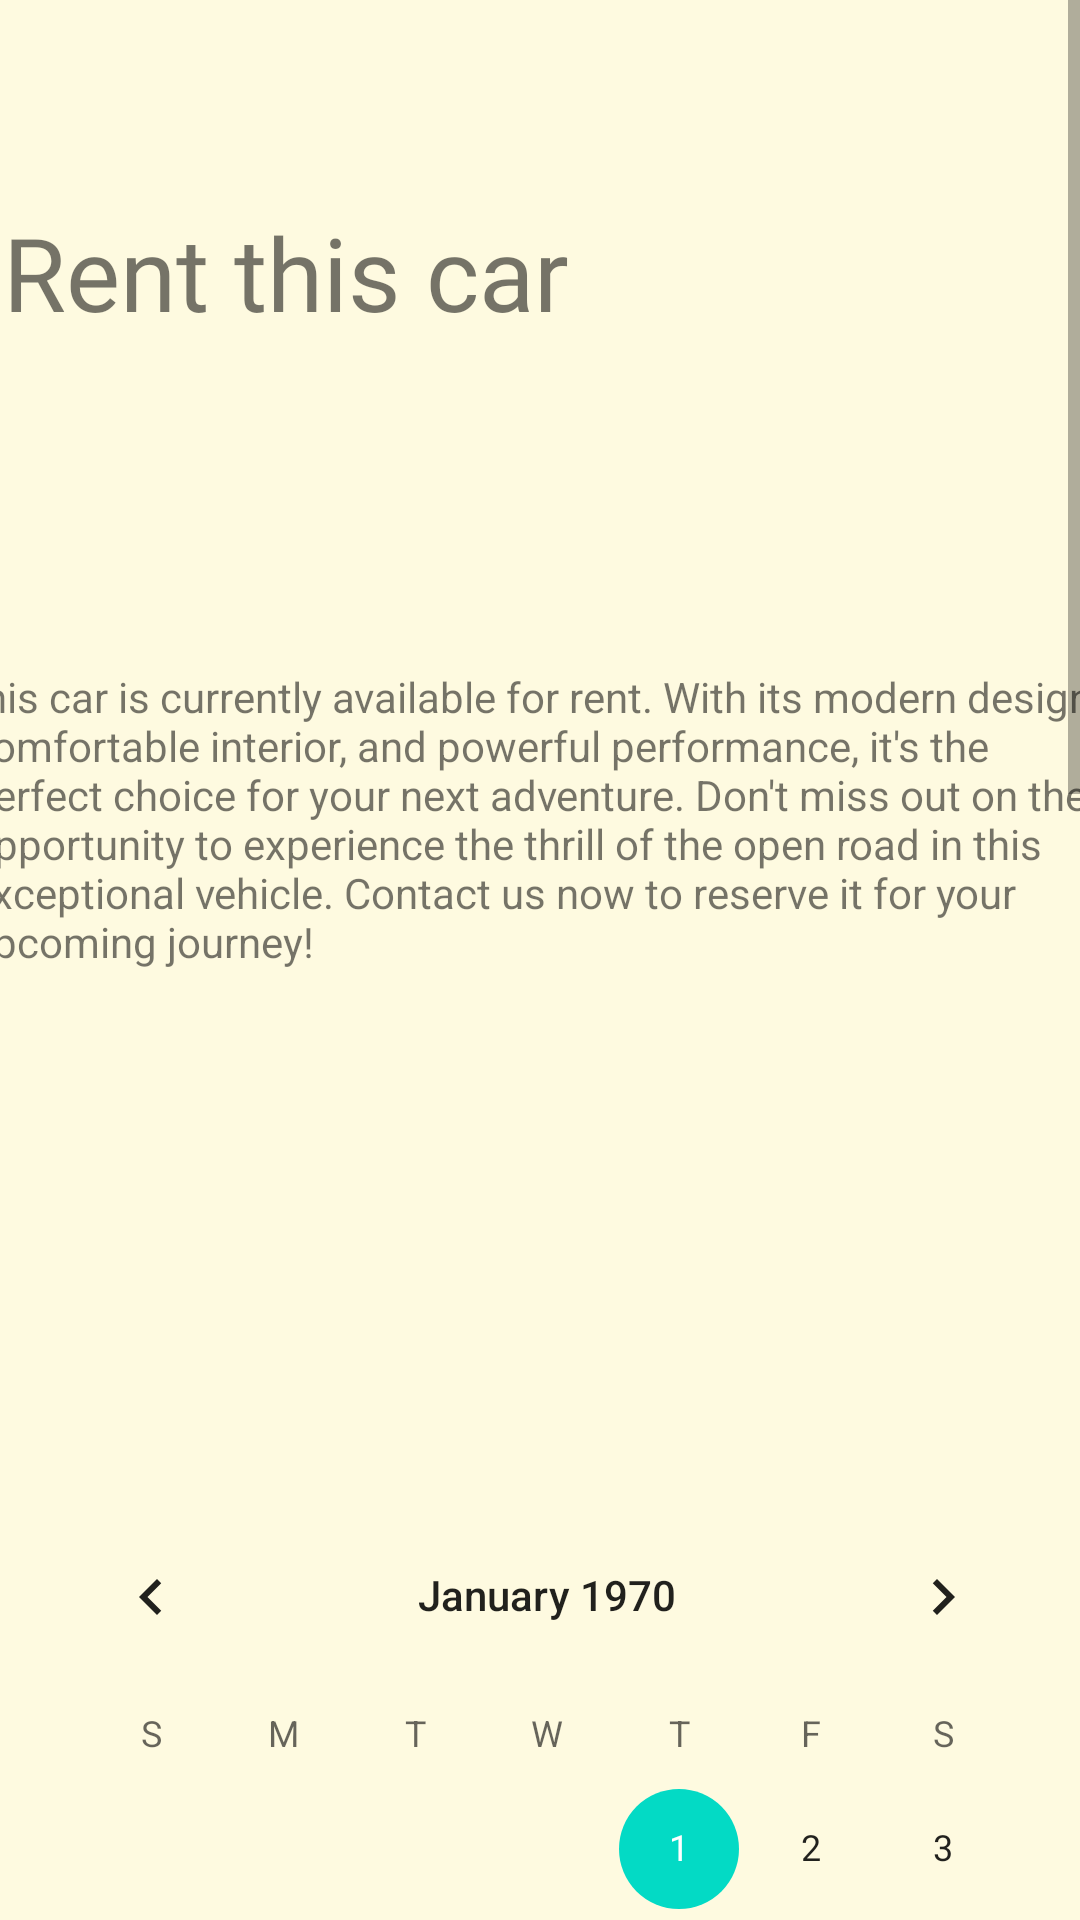

Reconstruct the res/layout file that produces this screen, plus the resources it refers to.
<!-- AndroidManifest.xml: application theme Theme.RentHub -->
<!-- res/layout/activity_rent_car.xml -->
<?xml version="1.0" encoding="utf-8"?>
<ScrollView
    xmlns:android="http://schemas.android.com/apk/res/android"
    xmlns:app="http://schemas.android.com/apk/res-auto"
    xmlns:tools="http://schemas.android.com/tools"
    android:layout_width="match_parent"
    android:layout_height="match_parent"
    android:background="#fefae0"
    tools:context=".Views.RentCarActivity">

    <androidx.constraintlayout.widget.ConstraintLayout
        android:layout_width="match_parent"
        android:layout_height="match_parent"
        android:background="#fefae0">

        <TextView
            android:id="@+id/textView"
            android:layout_width="275dp"
            android:layout_height="59dp"
            android:layout_marginTop="68dp"
            android:layout_marginEnd="84dp"
            android:layout_marginBottom="67dp"
            android:fontFamily="@font/bungee"
            android:text="Rent this car"
            android:textSize="34sp"
            app:layout_constraintBottom_toTopOf="@+id/textView3"
            app:layout_constraintEnd_toEndOf="parent"
            app:layout_constraintTop_toTopOf="parent"
            app:layout_constraintVertical_bias="0.64" />

        <ImageView
            android:id="@+id/imageView2"
            android:layout_width="94dp"
            android:layout_height="89dp"
            android:layout_marginStart="84dp"
            android:layout_marginTop="45dp"
            android:layout_marginEnd="14dp"
            android:layout_marginBottom="80dp"
            app:layout_constraintBottom_toTopOf="@+id/textView4"
            app:layout_constraintEnd_toStartOf="@+id/textView"
            app:layout_constraintStart_toStartOf="parent"
            app:layout_constraintTop_toTopOf="parent"
            app:layout_constraintVertical_bias="1.0"
            tools:srcCompat="@tools:sample/avatars" />

        <TextView
            android:id="@+id/textView3"
            android:layout_width="wrap_content"
            android:layout_height="wrap_content"
            android:layout_marginStart="203dp"
            android:layout_marginTop="67dp"
            android:layout_marginEnd="203dp"
            android:text="Description"
            app:layout_constraintEnd_toEndOf="parent"
            app:layout_constraintStart_toStartOf="parent"
            app:layout_constraintTop_toBottomOf="@+id/textView" />

        <TextView
            android:id="@+id/textView4"
            android:layout_width="380dp"
            android:layout_height="110dp"
            android:layout_marginStart="48dp"
            android:layout_marginTop="1dp"
            android:layout_marginEnd="49dp"
            android:layout_marginBottom="59dp"
            android:text="this car is currently available for rent. With its modern design, comfortable interior, and powerful performance, it's the perfect choice for your next adventure. Don't miss out on the opportunity to experience the thrill of the open road in this exceptional vehicle. Contact us now to reserve it for your upcoming journey!"
            app:layout_constraintBottom_toTopOf="@+id/textView5"
            app:layout_constraintEnd_toEndOf="parent"
            app:layout_constraintStart_toStartOf="parent"
            app:layout_constraintTop_toBottomOf="@+id/textView3" />

        <TextView
            android:id="@+id/textView5"
            android:layout_width="wrap_content"
            android:layout_height="wrap_content"
            android:layout_marginStart="198dp"
            android:layout_marginTop="59dp"
            android:layout_marginEnd="199dp"
            android:layout_marginBottom="8dp"
            android:text="Renting Date"
            app:layout_constraintBottom_toTopOf="@+id/calendarView3"
            app:layout_constraintEnd_toEndOf="parent"
            app:layout_constraintStart_toStartOf="parent"
            app:layout_constraintTop_toBottomOf="@+id/textView4" />

        <TextView
            android:id="@+id/textView7"
            android:layout_width="wrap_content"
            android:layout_height="wrap_content"
            android:layout_marginStart="178dp"
            android:layout_marginTop="20dp"
            android:layout_marginEnd="179dp"
            android:layout_marginBottom="11dp"
            android:text="Return renting date"
            app:layout_constraintBottom_toTopOf="@+id/calendarView4"
            app:layout_constraintEnd_toEndOf="parent"
            app:layout_constraintStart_toStartOf="parent"
            app:layout_constraintTop_toBottomOf="@+id/calendarView3" />

        <TextView
            android:id="@+id/textView8"
            android:layout_width="wrap_content"
            android:layout_height="wrap_content"
            android:layout_marginStart="193dp"
            android:layout_marginTop="7dp"
            android:layout_marginEnd="188dp"
            android:layout_marginBottom="13dp"
            android:text="Pickup location"
            app:layout_constraintBottom_toTopOf="@+id/spinner"
            app:layout_constraintEnd_toEndOf="parent"
            app:layout_constraintStart_toStartOf="parent"
            app:layout_constraintTop_toBottomOf="@+id/calendarView4" />

        <TextView
            android:id="@+id/textView9"
            android:layout_width="wrap_content"
            android:layout_height="wrap_content"
            android:layout_marginStart="24dp"
            android:layout_marginTop="1499dp"
            android:layout_marginEnd="21dp"
            android:layout_marginBottom="29dp"
            android:text="Price"
            app:layout_constraintBottom_toBottomOf="parent"
            app:layout_constraintEnd_toStartOf="@+id/price"
            app:layout_constraintStart_toStartOf="parent"
            app:layout_constraintTop_toTopOf="parent" />

        <Button
            android:id="@+id/confirm"
            android:layout_width="wrap_content"
            android:layout_height="wrap_content"
            android:layout_marginStart="104dp"
            android:layout_marginTop="147dp"
            android:layout_marginBottom="17dp"
            android:text="Confirm"
            app:layout_constraintBottom_toBottomOf="parent"
            app:layout_constraintStart_toEndOf="@+id/price"
            app:layout_constraintTop_toBottomOf="@+id/calendarView4"
            app:layout_constraintVertical_bias="1.0" />

        <TextView
            android:id="@+id/price"
            android:layout_width="wrap_content"
            android:layout_height="wrap_content"
            android:layout_marginStart="21dp"
            android:layout_marginTop="163dp"
            android:layout_marginEnd="271dp"
            android:layout_marginBottom="29dp"
            android:text="TextView"
            app:layout_constraintBottom_toBottomOf="parent"
            app:layout_constraintEnd_toStartOf="@+id/confirm"
            app:layout_constraintStart_toEndOf="@+id/textView9"
            app:layout_constraintTop_toBottomOf="@+id/calendarView4" />

        <Spinner
            android:id="@+id/spinner"
            android:layout_width="209dp"
            android:layout_height="34dp"
            android:layout_marginStart="143dp"
            android:layout_marginTop="9dp"
            android:layout_marginEnd="125dp"
            android:layout_marginBottom="50dp"
            app:layout_constraintBottom_toTopOf="@+id/textView9"
            app:layout_constraintEnd_toEndOf="parent"
            app:layout_constraintStart_toStartOf="parent"
            app:layout_constraintTop_toBottomOf="@+id/textView8" />

        <CalendarView
            android:id="@+id/calendarView3"
            android:layout_width="wrap_content"
            android:layout_height="wrap_content"
            android:layout_marginStart="64dp"
            android:layout_marginTop="4dp"
            android:layout_marginEnd="63dp"
            android:layout_marginBottom="83dp"
            app:layout_constraintBottom_toTopOf="@+id/textView7"
            app:layout_constraintEnd_toEndOf="parent"
            app:layout_constraintHorizontal_bias="0.486"
            app:layout_constraintStart_toStartOf="parent"
            app:layout_constraintTop_toBottomOf="@+id/textView5" />

        <CalendarView
            android:id="@+id/calendarView4"
            android:layout_width="wrap_content"
            android:layout_height="wrap_content"
            android:layout_marginStart="63dp"
            android:layout_marginTop="10dp"
            android:layout_marginEnd="64dp"
            android:layout_marginBottom="7dp"
            app:layout_constraintBottom_toTopOf="@+id/textView8"
            app:layout_constraintEnd_toEndOf="parent"
            app:layout_constraintStart_toStartOf="parent"
            app:layout_constraintTop_toBottomOf="@+id/textView7" />

    </androidx.constraintlayout.widget.ConstraintLayout>
</ScrollView>
<!-- resources referenced by this layout -->
<resources>
  <style name="Theme.RentHub" parent="Theme.MaterialComponents.DayNight.NoActionBar">
          
          <item name="colorPrimary">@color/purple_500</item>
          <item name="colorPrimaryVariant">@color/purple_700</item>
          <item name="colorOnPrimary">@color/white</item>
          
          <item name="colorSecondary">@color/teal_200</item>
          <item name="colorSecondaryVariant">@color/teal_700</item>
          <item name="colorOnSecondary">@color/black</item>
          
          <item name="android:statusBarColor">?attr/colorPrimaryVariant</item>
          
      </style>
  <!-- not gathered from this repository: default colours our renderer supplied (Android Studio template values) -->
  <color name="purple_500">#FF6200EE</color>
  <color name="purple_700">#FF3700B3</color>
  <color name="teal_200">#FF03DAC5</color>
  <color name="teal_700">#FF018786</color>
  <color name="black">#FF000000</color>
  <color name="white">#FFFFFFFF</color>
</resources>
